Run: headless pygame with SDL's dummy video driver; simulated clock (each Clock.tick advances the game by its frame time, no real sleeping); random seed 0; keys injected as events and as key.get_pressed() state; no mouse input.
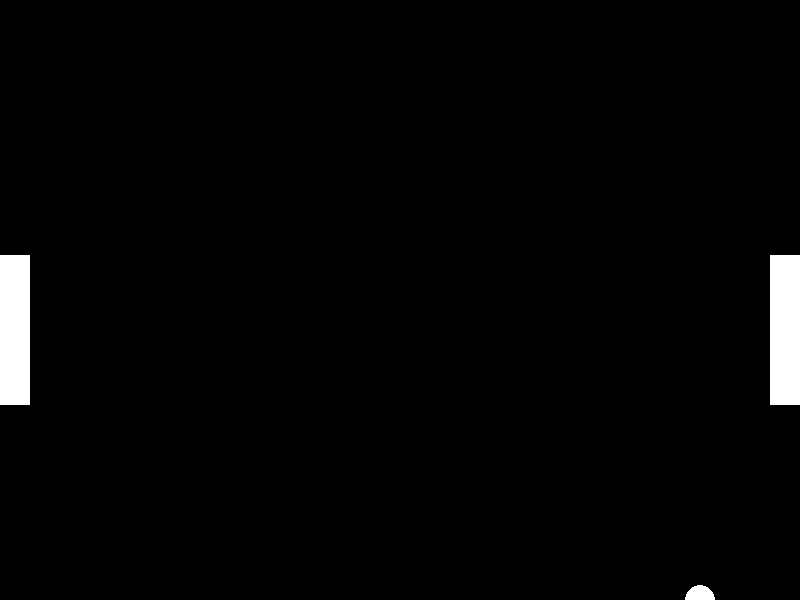
Frame 1 of 4 · flips 1–60 · no input
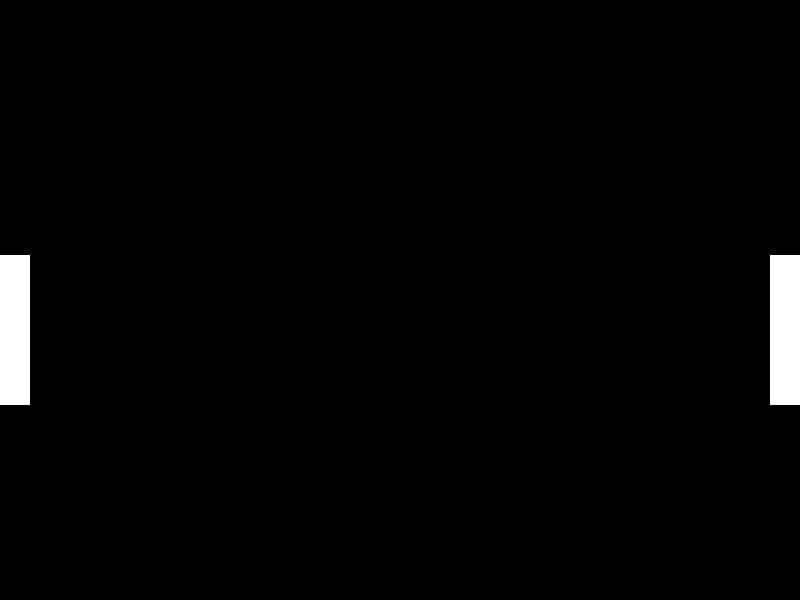
Frame 2 of 4 · flips 61–180 · tapped SPACE, RETURN · held RIGHT (→), D
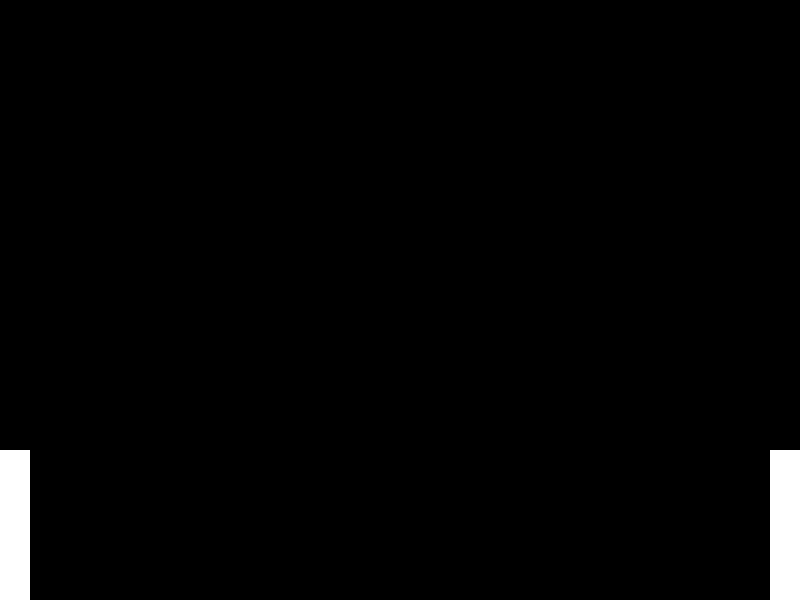
Frame 3 of 4 · flips 181–300 · held DOWN (↓), S
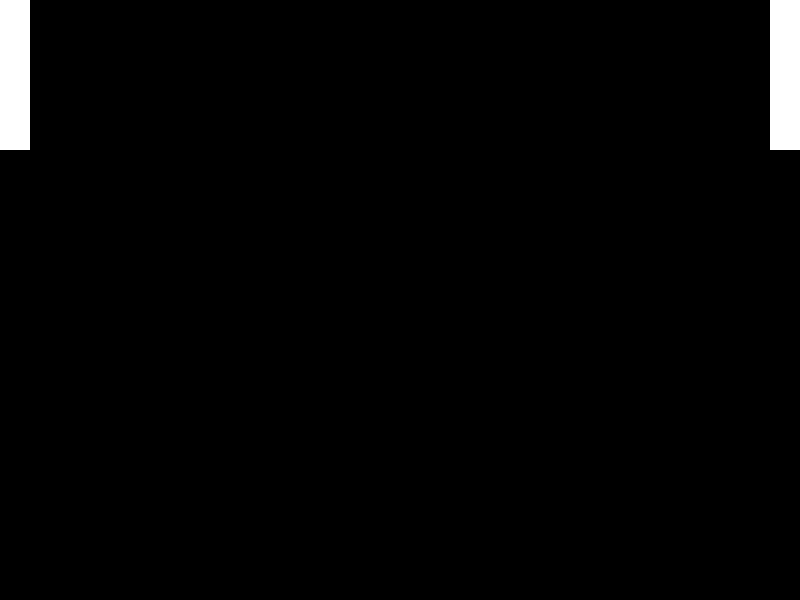
Frame 4 of 4 · flips 301–420 · held LEFT (←), A, UP (↑), W

The pygame program that drew these frames:

import pygame
pygame.init()

window = pygame.display.set_mode((800, 600))
clock = pygame.time.Clock()

left_pos = 255
left_speed = 0

right_pos = 255
right_speed = 0

ball_x = 400
ball_y = 300

run = True
while run:
    for event in pygame.event.get():
        if event.type == pygame.QUIT:
            run = False
        elif event.type == pygame.KEYDOWN:
            if event.key == pygame.K_w:
                left_speed = -5
            elif event.key == pygame.K_s:
                left_speed = +5
            elif event.key == pygame.K_UP:
                right_speed = -5
            elif event.key == pygame.K_DOWN:
                right_speed = +5
        elif event.type == pygame.KEYUP:
                if event.key == pygame.K_w or event.key == pygame.K_s:
                    left_speed = 0
                if event.key == pygame.K_UP or event.key == pygame.K_DOWN:
                    right_speed = 0
    left_pos = left_pos + left_speed
    right_pos = right_pos + right_speed
    if left_pos < 0:
        left_pos = 0
    if left_pos > 450:
        left_pos = 450
    if right_pos < 0:
        right_pos = 0
    if right_pos > 450:
        right_pos = 450
    ball_x = ball_x + 5
    ball_y = ball_y + 5
    window.fill("black")
    pygame.draw.rect(window, "white", (0, left_pos, 30, 150))
    pygame.draw.rect(window, "white", (770, right_pos, 30, 150))
    pygame.draw.circle(window, "white", (ball_x, ball_y), 15)
    pygame.display.flip()

    clock.tick(60)
